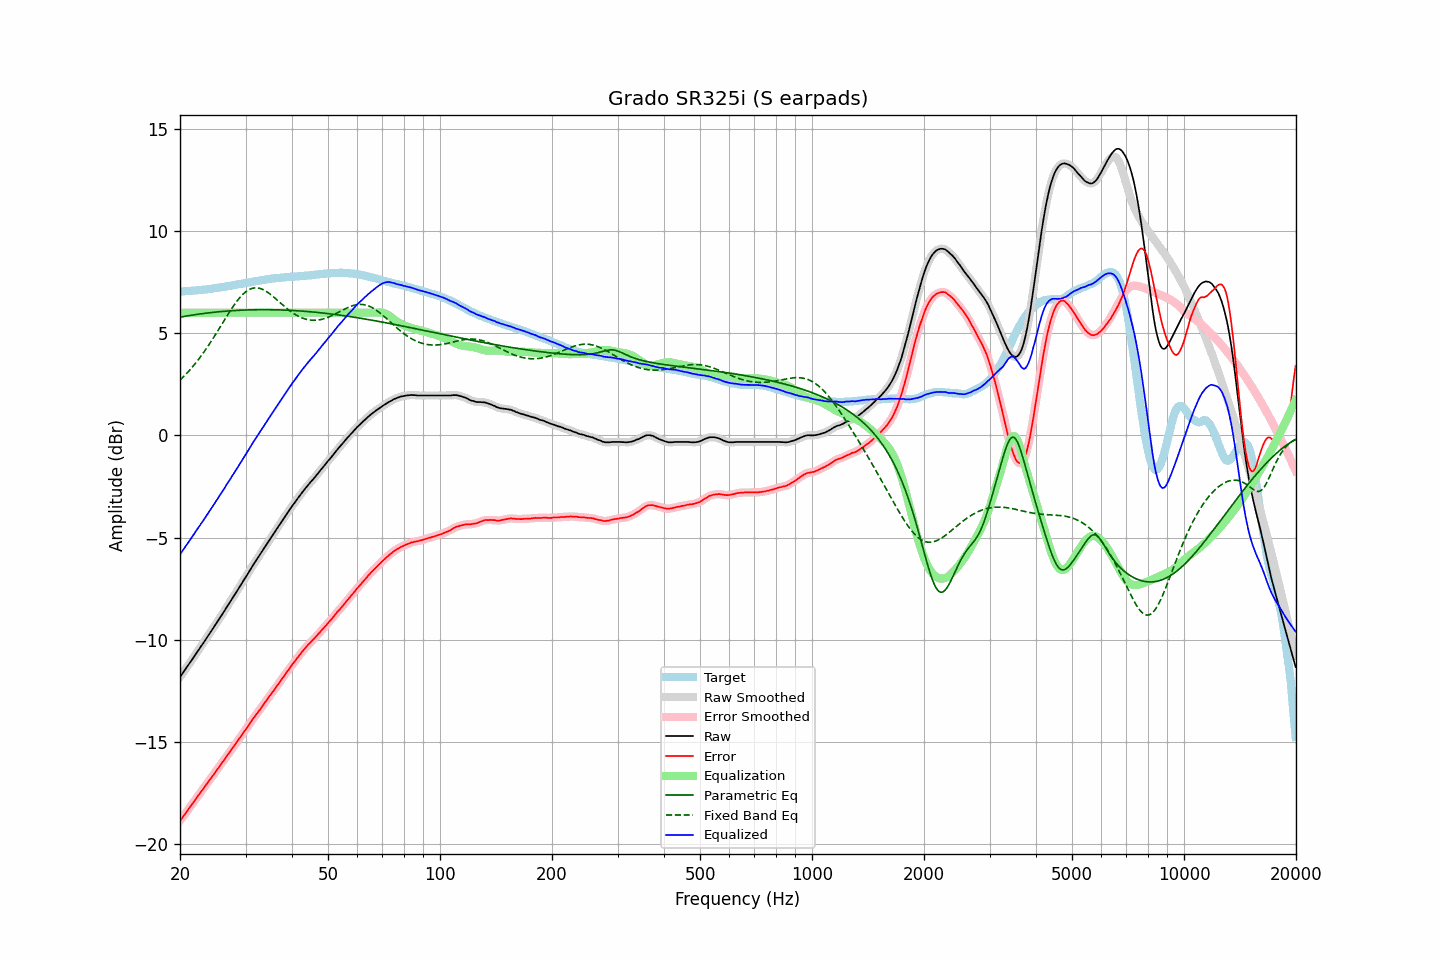

The file beside this chart, header and first rows:
frequency, raw, error, smoothed, error_smoothed, equalization, parametric_eq, fixed_band_eq, equalized_raw, equalized_smoothed, target
20.00, -11.82, -18.86, -11.82, -18.85, 6.00, 5.78, 2.70, -5.82, -5.82, 7.04
20.20, -11.71, -18.75, -11.71, -18.75, 6.00, 5.80, 2.78, -5.71, -5.71, 7.04
20.40, -11.60, -18.64, -11.60, -18.64, 6.00, 5.81, 2.86, -5.60, -5.60, 7.05
20.61, -11.48, -18.54, -11.48, -18.54, 6.00, 5.83, 2.94, -5.48, -5.48, 7.05
20.81, -11.37, -18.42, -11.37, -18.43, 6.00, 5.84, 3.02, -5.37, -5.37, 7.05
21.02, -11.26, -18.32, -11.26, -18.32, 6.00, 5.85, 3.10, -5.26, -5.26, 7.06
21.23, -11.14, -18.20, -11.14, -18.21, 6.00, 5.86, 3.19, -5.14, -5.14, 7.06
21.44, -11.03, -18.10, -11.03, -18.10, 6.00, 5.88, 3.28, -5.03, -5.03, 7.07
21.66, -10.91, -17.99, -10.91, -17.99, 6.00, 5.89, 3.37, -4.91, -4.91, 7.08
21.87, -10.80, -17.88, -10.80, -17.88, 6.00, 5.90, 3.47, -4.80, -4.80, 7.08
22.09, -10.68, -17.77, -10.68, -17.77, 6.00, 5.91, 3.56, -4.68, -4.68, 7.09
22.31, -10.56, -17.66, -10.56, -17.66, 6.00, 5.92, 3.66, -4.56, -4.56, 7.10
22.54, -10.45, -17.55, -10.45, -17.55, 6.00, 5.94, 3.77, -4.45, -4.45, 7.10
22.76, -10.33, -17.44, -10.33, -17.45, 6.00, 5.95, 3.87, -4.33, -4.33, 7.11
22.99, -10.22, -17.34, -10.22, -17.34, 6.00, 5.96, 3.98, -4.22, -4.22, 7.12
23.22, -10.10, -17.23, -10.10, -17.23, 6.00, 5.97, 4.09, -4.10, -4.10, 7.13
23.45, -9.98, -17.12, -9.98, -17.12, 6.00, 5.98, 4.20, -3.98, -3.98, 7.14
23.69, -9.86, -17.01, -9.86, -17.01, 6.00, 5.99, 4.32, -3.86, -3.86, 7.15
23.92, -9.75, -16.91, -9.75, -16.91, 6.00, 6.00, 4.43, -3.75, -3.75, 7.16
24.16, -9.63, -16.80, -9.63, -16.80, 6.00, 6.01, 4.55, -3.63, -3.63, 7.17
24.40, -9.51, -16.69, -9.51, -16.69, 6.00, 6.01, 4.67, -3.51, -3.51, 7.18
24.65, -9.39, -16.59, -9.39, -16.58, 6.00, 6.02, 4.80, -3.39, -3.39, 7.20
24.89, -9.27, -16.48, -9.27, -16.48, 6.00, 6.03, 4.92, -3.27, -3.27, 7.21
25.14, -9.15, -16.37, -9.15, -16.37, 6.00, 6.04, 5.05, -3.15, -3.15, 7.22
25.39, -9.03, -16.26, -9.03, -16.26, 6.00, 6.05, 5.18, -3.03, -3.03, 7.23
25.65, -8.91, -16.15, -8.91, -16.15, 6.00, 6.05, 5.30, -2.91, -2.91, 7.24
25.91, -8.78, -16.04, -8.78, -16.04, 6.00, 6.06, 5.43, -2.78, -2.78, 7.26
26.16, -8.66, -15.92, -8.66, -15.92, 6.00, 6.07, 5.56, -2.66, -2.66, 7.27
26.43, -8.54, -15.82, -8.54, -15.81, 6.00, 6.07, 5.69, -2.54, -2.54, 7.27
26.69, -8.41, -15.69, -8.41, -15.70, 6.00, 6.08, 5.82, -2.41, -2.41, 7.28
26.96, -8.29, -15.59, -8.29, -15.59, 6.00, 6.09, 5.94, -2.29, -2.29, 7.30
27.23, -8.17, -15.48, -8.17, -15.48, 6.00, 6.09, 6.06, -2.17, -2.17, 7.31
27.50, -8.04, -15.37, -8.04, -15.38, 6.00, 6.10, 6.18, -2.04, -2.04, 7.33
27.77, -7.92, -15.26, -7.92, -15.26, 6.00, 6.10, 6.30, -1.92, -1.92, 7.34
28.05, -7.80, -15.16, -7.80, -15.16, 6.00, 6.11, 6.41, -1.80, -1.80, 7.36
28.33, -7.67, -15.04, -7.67, -15.04, 6.00, 6.11, 6.52, -1.67, -1.67, 7.37
28.62, -7.55, -14.94, -7.55, -14.94, 6.00, 6.12, 6.62, -1.55, -1.55, 7.39
28.90, -7.42, -14.82, -7.42, -14.82, 6.00, 6.12, 6.72, -1.42, -1.42, 7.40
29.19, -7.30, -14.72, -7.30, -14.71, 6.00, 6.12, 6.81, -1.30, -1.30, 7.42
29.48, -7.17, -14.60, -7.17, -14.60, 6.00, 6.13, 6.89, -1.17, -1.17, 7.43
29.78, -7.04, -14.49, -7.05, -14.49, 6.00, 6.13, 6.97, -1.04, -1.05, 7.45
30.08, -6.92, -14.38, -6.92, -14.37, 6.00, 6.13, 7.03, -0.92, -0.92, 7.45
30.38, -6.79, -14.27, -6.79, -14.26, 6.00, 6.14, 7.09, -0.79, -0.79, 7.47
30.68, -6.66, -14.14, -6.66, -14.15, 6.00, 6.14, 7.13, -0.66, -0.66, 7.48
30.99, -6.53, -14.03, -6.53, -14.03, 6.00, 6.14, 7.17, -0.53, -0.53, 7.50
31.30, -6.40, -13.91, -6.40, -13.92, 6.00, 6.14, 7.19, -0.40, -0.40, 7.51
31.61, -6.28, -13.81, -6.28, -13.81, 6.00, 6.15, 7.21, -0.28, -0.28, 7.53
31.93, -6.16, -13.70, -6.16, -13.70, 6.00, 6.15, 7.22, -0.16, -0.16, 7.54
32.24, -6.04, -13.59, -6.04, -13.60, 6.00, 6.15, 7.22, -0.04, -0.04, 7.56
32.57, -5.92, -13.49, -5.92, -13.49, 6.00, 6.15, 7.20, 0.08, 0.08, 7.56
32.89, -5.81, -13.39, -5.80, -13.38, 6.00, 6.15, 7.18, 0.19, 0.20, 7.58
33.22, -5.68, -13.27, -5.68, -13.28, 6.00, 6.15, 7.16, 0.32, 0.32, 7.59
33.55, -5.56, -13.17, -5.56, -13.17, 6.00, 6.15, 7.12, 0.44, 0.44, 7.61
33.89, -5.43, -13.05, -5.43, -13.05, 6.00, 6.15, 7.08, 0.57, 0.57, 7.62
34.23, -5.31, -12.95, -5.31, -12.94, 6.00, 6.15, 7.03, 0.69, 0.69, 7.64
34.57, -5.19, -12.83, -5.19, -12.83, 6.00, 6.15, 6.97, 0.81, 0.81, 7.64
34.92, -5.07, -12.72, -5.07, -12.73, 6.00, 6.15, 6.92, 0.93, 0.93, 7.65
35.27, -4.95, -12.62, -4.95, -12.62, 6.00, 6.15, 6.85, 1.05, 1.05, 7.67
35.62, -4.83, -12.51, -4.83, -12.51, 6.00, 6.15, 6.79, 1.17, 1.17, 7.68
35.97, -4.72, -12.41, -4.72, -12.40, 6.00, 6.14, 6.72, 1.28, 1.28, 7.69
... 635 more rows
